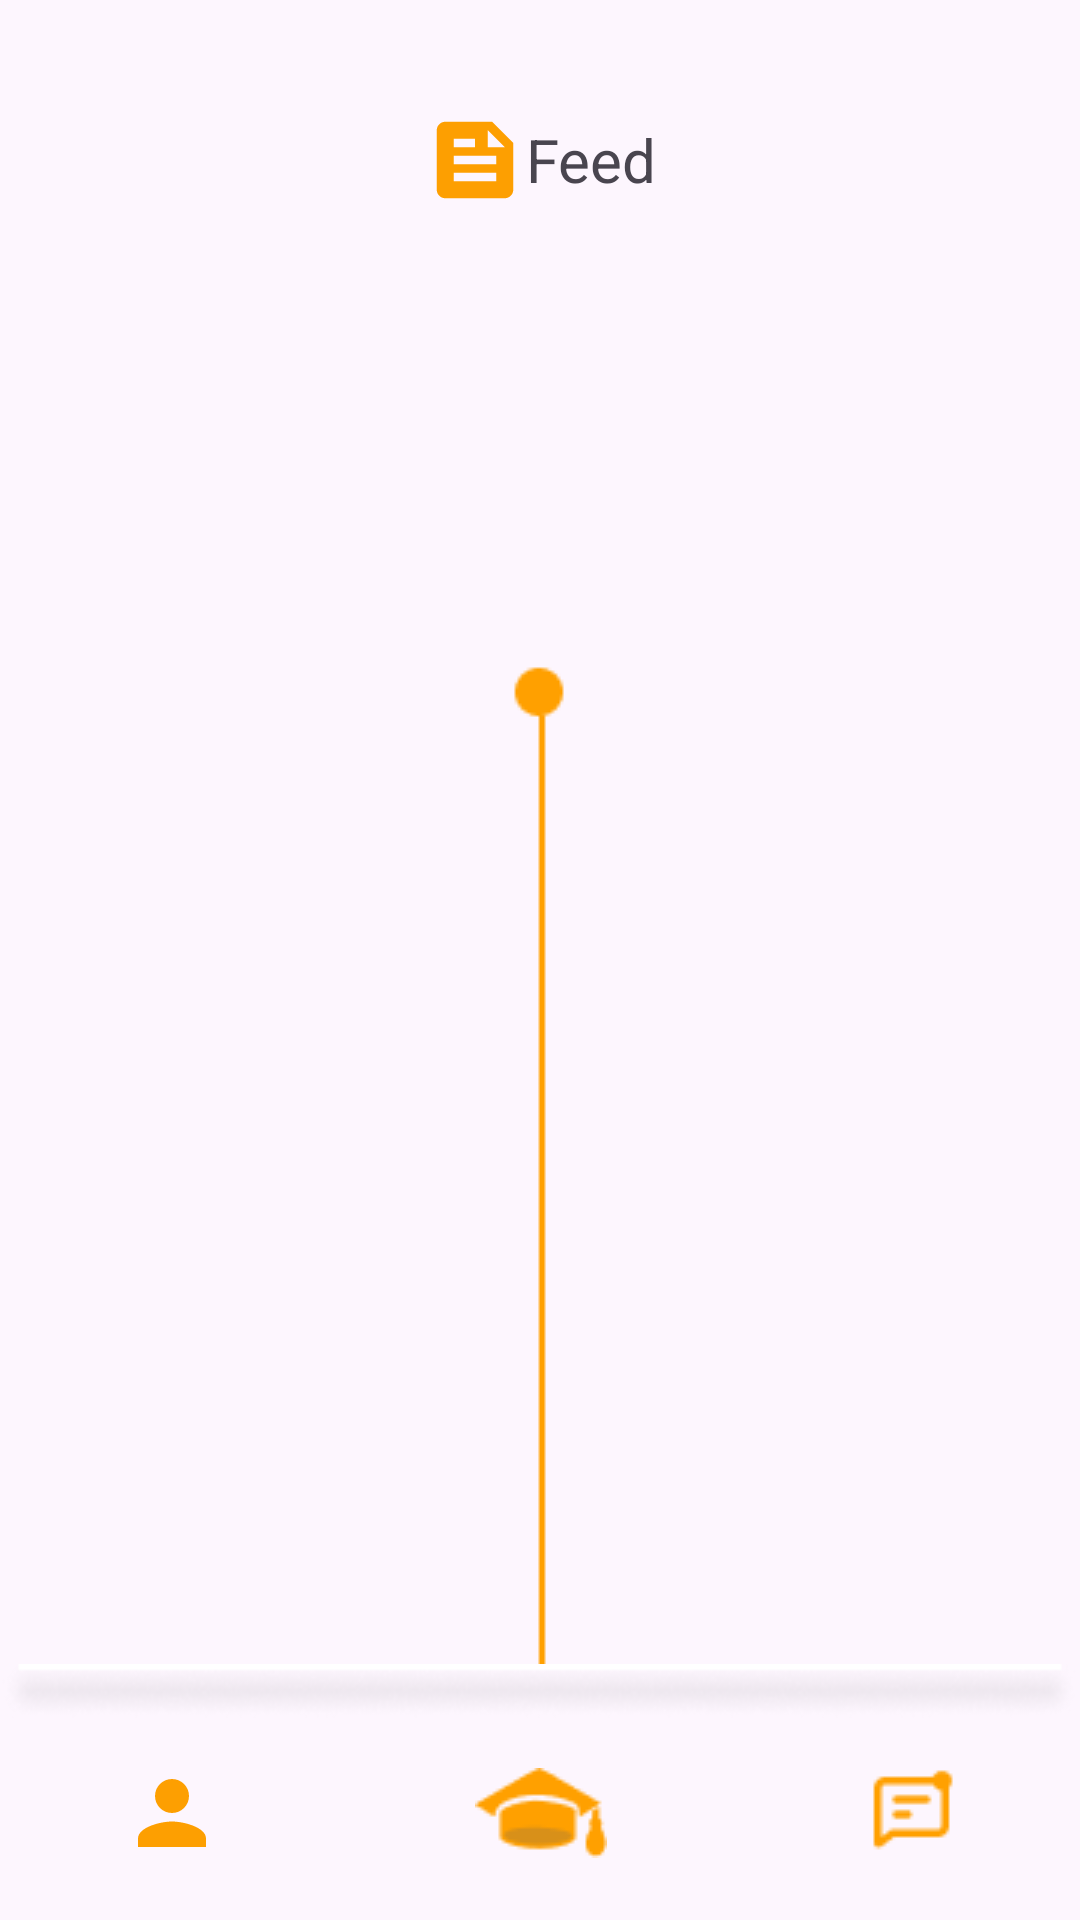

Produce the Android XML layout that renders to this screen, including the resource entries it uses.
<!-- AndroidManifest.xml: application theme Theme.LearnMatch -->
<!-- res/layout/activity_feed.xml -->
<?xml version="1.0" encoding="utf-8"?>
<androidx.constraintlayout.widget.ConstraintLayout xmlns:android="http://schemas.android.com/apk/res/android"
    xmlns:app="http://schemas.android.com/apk/res-auto"
    xmlns:tools="http://schemas.android.com/tools"
    android:layout_width="match_parent"
    android:layout_height="match_parent"
    android:background="#FDF6FE"
    tools:context=".FeedActivity">

    <LinearLayout
        android:id="@+id/linearLayout20"
        android:layout_width="wrap_content"
        android:layout_height="wrap_content"
        android:background="@drawable/line_19"
        android:orientation="horizontal"
        app:layout_constraintBottom_toBottomOf="parent"
        app:layout_constraintEnd_toEndOf="parent"
        app:layout_constraintHorizontal_bias="0.0"
        app:layout_constraintStart_toStartOf="parent"
        app:layout_constraintTop_toTopOf="parent"
        app:layout_constraintVertical_bias="0.892"></LinearLayout>

    <LinearLayout
        android:id="@+id/linearLayout11"
        android:layout_width="wrap_content"
        android:layout_height="wrap_content"
        android:gravity="center|center_vertical"
        android:orientation="horizontal"
        app:layout_constraintBottom_toBottomOf="parent"
        app:layout_constraintEnd_toEndOf="parent"
        app:layout_constraintStart_toStartOf="parent"
        app:layout_constraintTop_toBottomOf="@+id/linearLayout20"
        app:layout_constraintVertical_bias="0.015">

        <ImageButton
            android:id="@+id/PerfilButtonMenu"
            android:layout_width="63dp"
            android:layout_height="63dp"
            android:layout_gravity="center|center_horizontal|center_vertical"
            android:layout_marginEnd="20dp"
            android:background="#00FFFFFF"
            app:srcCompat="@drawable/baseline_person_24_orange" />

        <ImageButton
            android:id="@+id/homeButtonMenu"
            android:layout_width="63dp"
            android:layout_height="63dp"
            android:layout_marginStart="40dp"
            android:layout_marginEnd="40dp"
            android:background="#00FFFFFF"
            app:srcCompat="@drawable/logo_teach_orange_small" />

        <ImageButton
            android:id="@+id/chatsButtonMenu"
            android:layout_width="63dp"
            android:layout_height="63dp"
            android:layout_marginStart="20dp"
            android:background="#00FFFFFF"
            app:srcCompat="@drawable/notifimenuorange" />
    </LinearLayout>

    <LinearLayout
        android:id="@+id/linearLayout25"
        android:layout_width="wrap_content"
        android:layout_height="wrap_content"
        android:gravity="center_vertical"
        android:orientation="horizontal"
        app:layout_constraintBottom_toBottomOf="parent"
        app:layout_constraintEnd_toEndOf="parent"
        app:layout_constraintStart_toStartOf="parent"
        app:layout_constraintTop_toTopOf="parent"
        app:layout_constraintVertical_bias="0.060000002">

        <ImageView
            android:id="@+id/imageView17"
            android:layout_width="wrap_content"
            android:layout_height="wrap_content"
            android:layout_weight="1"
            app:srcCompat="@drawable/baseline_feed_24_orange" />

        <TextView
            android:id="@+id/textView20"
            android:layout_width="wrap_content"
            android:layout_height="wrap_content"
            android:text="@string/feed"
            android:textSize="20sp" />

    </LinearLayout>

    <LinearLayout
        android:layout_width="376dp"
        android:layout_height="wrap_content"
        android:background="@drawable/backgroundfeedd"
        android:gravity="center_horizontal"
        android:orientation="vertical"
        android:paddingStart="20dp"
        android:paddingEnd="20dp"
        app:layout_constraintBottom_toTopOf="@+id/linearLayout20"
        app:layout_constraintEnd_toEndOf="parent"
        app:layout_constraintHorizontal_bias="0.542"
        app:layout_constraintStart_toStartOf="parent"
        app:layout_constraintTop_toBottomOf="@+id/linearLayout25"
        app:layout_constraintVertical_bias="1.0" />
</androidx.constraintlayout.widget.ConstraintLayout>
<!-- resources referenced by this layout -->
<resources>
  <!-- drawable backgroundfeedd: png bitmap (drawable, 1535 bytes) -->
  <!-- drawable baseline_feed_24_orange (drawable) -->
  <vector android:autoMirrored="true" android:height="34dp"
      android:tint="#FD9F01" android:viewportHeight="24"
      android:viewportWidth="24" android:width="34dp" xmlns:android="http://schemas.android.com/apk/res/android">
      <path android:fillColor="@android:color/white" android:pathData="M16,3H5C3.9,3 3,3.9 3,5v14c0,1.1 0.9,2 2,2h14c1.1,0 2,-0.9 2,-2V8L16,3zM7,7h5v2H7V7zM17,17H7v-2h10V17zM17,13H7v-2h10V13zM15,9V5l4,4H15z"/>
  </vector>
  <!-- drawable baseline_person_24_orange (drawable) -->
  <vector android:height="34dp" android:tint="#FD9F01"
      android:viewportHeight="24" android:viewportWidth="24"
      android:width="34dp" xmlns:android="http://schemas.android.com/apk/res/android">
      <path android:fillColor="@android:color/white" android:pathData="M12,12c2.21,0 4,-1.79 4,-4s-1.79,-4 -4,-4 -4,1.79 -4,4 1.79,4 4,4zM12,14c-2.67,0 -8,1.34 -8,4v2h16v-2c0,-2.66 -5.33,-4 -8,-4z"/>
  </vector>
  <!-- drawable line_19: png bitmap (drawable, 3153 bytes) -->
  <!-- drawable logo_teach_orange_small: png bitmap (drawable, 879 bytes) -->
  <!-- drawable notifimenuorange: png bitmap (drawable, 448 bytes) -->
  <string name="feed">Feed</string>
  <style name="Theme.LearnMatch" parent="Base.Theme.LearnMatch" />
  <style name="Base.Theme.LearnMatch" parent="Theme.Material3.DayNight.NoActionBar">
          
          
      </style>
</resources>
